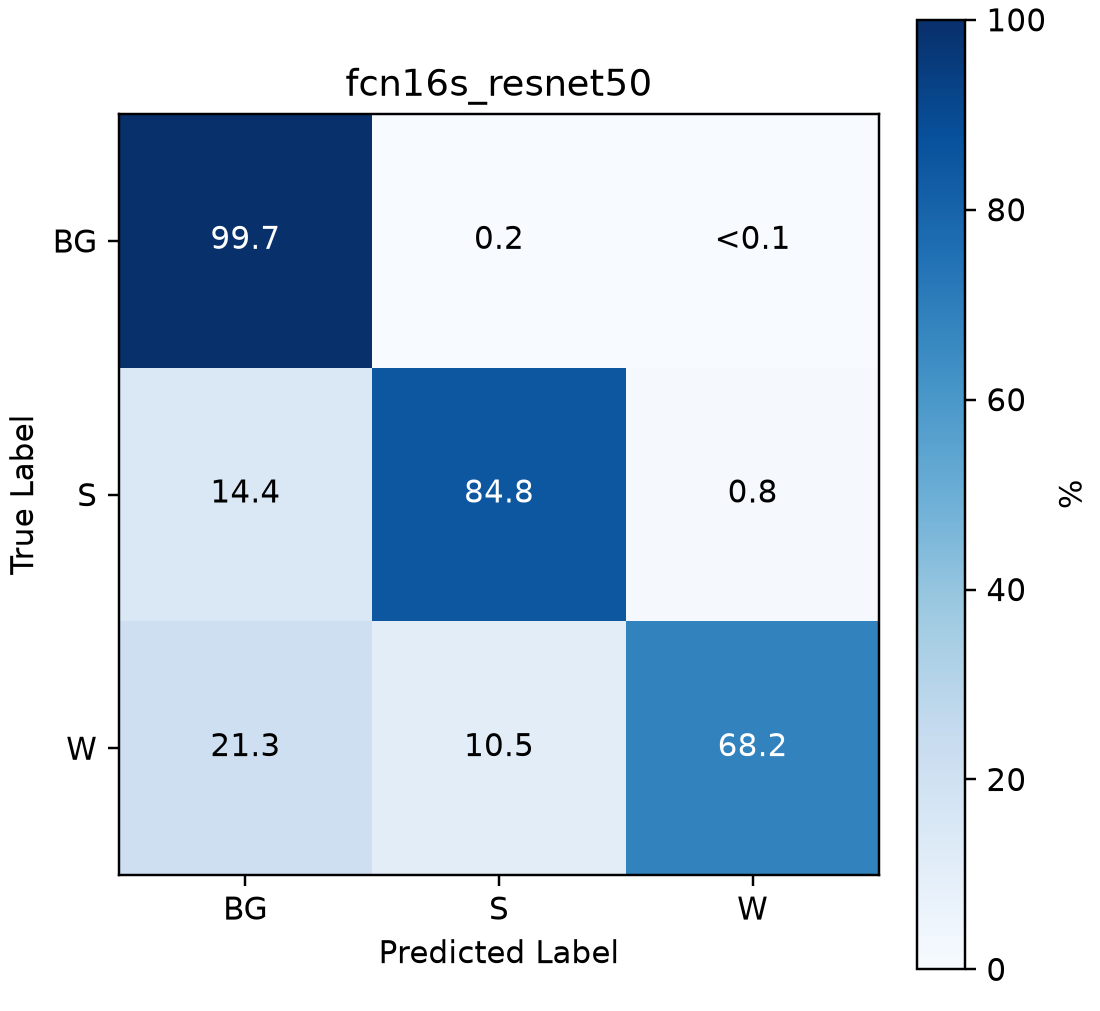

Values plotted in this chart, from the file beside it:
, Background, Sorghum, Weed
Background, 58287365, 125421, 35834
Sorghum, 146555, 863962, 8396
Weed, 89019, 43818, 285198
